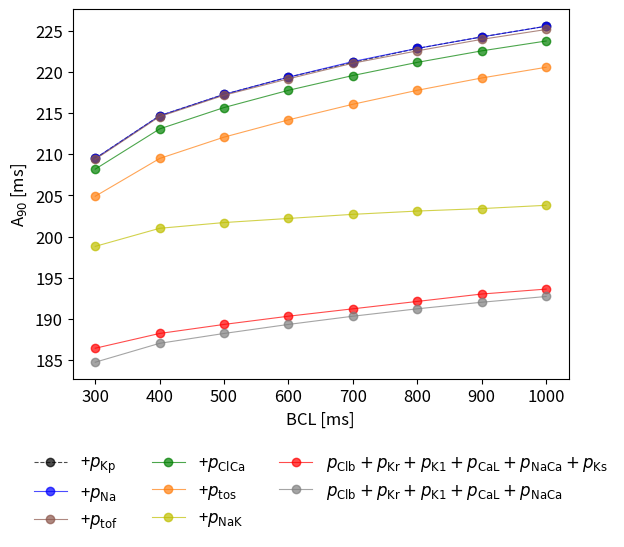

Here is the Python script that generated this plot:
#!/usr/bin/env python3
# -*- coding: utf-8 -*-
"""
Created on Thu Jun 15 21:08:43 2023

[redacted]
"""

import numpy as np
import matplotlib.pyplot as plt

# Error data
#error = np.array([1.983984467513955, 1.9115601792702572, 0.8927655264359381, 0.8562430263376127,
#                  0.7868138363516786, 0.4563855263525482, 0.31461143922299173, 0.19596459024565618,
#                  0.17802349605085177, 0.11314119008629923, 0.08266673770838164, 0])

lw=0.8

V15 = np.array([209.5, 214.7, 217.3, 219.40000000000003, 221.2, 222.90000000000003, 224.3, 225.60000000000002])





V14 = np.array([209.5, 214.7, 217.3, 219.40000000000003, 221.3, 222.90000000000003, 224.3, 225.60000000000002])





V13 = np.array([210.8, 216.2, 218.90000000000003, 220.90000000000003, 222.8, 224.40000000000003, 225.8, 227.0])






V12 = np.array([210.8, 216.2, 218.90000000000003, 220.90000000000003, 222.7, 224.3, 225.7, 227.0
])






V11 = np.array([209.40000000000003, 214.60000000000002, 217.2, 219.2, 221.10000000000002, 222.60000000000002, 224.0, 225.2
])




V10 = np.array([207.5, 212.40000000000003, 214.90000000000003, 216.8, 218.60000000000002, 220.2, 221.60000000000002, 222.8])




V9 = np.array([208.2, 213.10000000000002, 215.7, 217.8, 219.60000000000002, 221.2, 222.60000000000002, 223.8])

V8= np.array([204.90000000000003, 209.5, 212.10000000000002, 214.2, 216.10000000000002, 217.8, 219.3, 220.60000000000002])

V7 = np.array([198.8, 201.0, 201.7, 202.2, 202.7,203.10000000000002, 203.40000000000003,203.79999999999998])

V6 = np.array([186.40000000000003, 188.2, 189.3, 190.3, 191.2, 192.10000000000002,  193.0, 193.60000000000002])

V5 = np.array([184.7, 187.0, 188.2,  189.3, 190.3,191.2,192.0, 192.7])


t = np.array([300,400,500,600,700,800,900,1000])








plt.plot(t,V15,'k',alpha=0.7, marker = 'o', label = r'+$p_{\text{Kp}}$' ,linewidth=lw,linestyle='--')
plt.plot(t,V14,'b',alpha=0.7, marker = 'o', label=r'+$p_{\text{Na}}$',linewidth=lw)
#plt.plot(t,V13,'c',alpha=0.7, marker = 'o', label=r'+$p_{\text{Nab}}$',linewidth=lw)
#plt.plot(t,V12,'m',alpha=0.7, marker = 'o', label=r'+$p_{\text{Cap}}$', linewidth=lw)
plt.plot(t,V11, color='tab:brown',alpha=0.7, marker = 'o', label=r'+$p_{\text{tof}}$', linewidth=lw)
#plt.plot(t,V10, color='tab:gray',alpha=0.7, marker = 'o', label=r'+$p_{\text{Cab}}$', linewidth=lw)
plt.plot(t,V9,'g',alpha=0.7, marker = 'o', label= r'+$p_{\text{ClCa}}$', linewidth=lw)
plt.plot(t,V8,color='tab:orange',alpha=0.7, marker = 'o', label=r'+$p_{\text{tos}}$', linewidth=lw)
plt.plot(t,V7,'y',alpha=0.7, marker = 'o', label=r'+$p_{\text{NaK}}$', linewidth=lw)
plt.plot(t,V6,'r',alpha=0.7, marker = 'o', label=r'$p_{\text{Clb}} + p_{\text{Kr}} + p_{\text{K1}} + p_{\text{CaL}} + p_{\text{NaCa}} + p_{\text{Ks}}$', linewidth=lw)
plt.plot(t,V5,color='tab:gray',alpha=0.7, marker = 'o', label=r'$p_{\text{Clb}} + p_{\text{Kr}} + p_{\text{K1}} + p_{\text{CaL}} + p_{\text{NaCa}}$', linewidth=lw)
plt.xlabel('BCL [ms]', fontsize =12)
plt.ylabel('A$_{90}$ [ms]', fontsize =12)
plt.tick_params(axis='x', labelsize=12)
plt.tick_params(axis='y', labelsize=12)
plt.legend(loc='lower center',bbox_to_anchor=(0.5, -0.45),frameon=False, fontsize=12,ncol=3)
#plt.legend(loc='lower center',bbox_to_anchor=(0.5, -0.35),frameon=False, fontsize=12,ncol=3)
plt.savefig('Different_prepacing_reduced.pdf', bbox_inches='tight', pad_inches=0.1)
plt.show()
